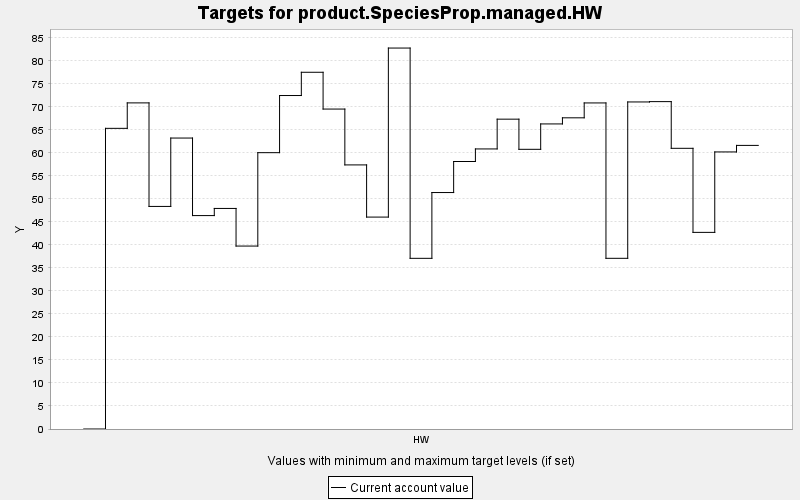

The data file committed next to this chart (first rows):
TARGET, PERIOD, YEAR, PERIODWIDTH, MINIMUM, MAXIMUM, MINWEIGHT, MAXWEIGHT, CURRENT, SUMMARY
product.SpeciesProp.managed.HW, 0, 0, 10.0, 0.0, 10000, 1.0, 1.0, 0.0, 0.0
product.SpeciesProp.managed.HW, 1, 10, 10.0, 0.0, 10000, 1.0, 1.0, 65.32, 0.0
product.SpeciesProp.managed.HW, 2, 20, 10.0, 0.0, 10000, 1.0, 1.0, 70.85, 0.0
product.SpeciesProp.managed.HW, 3, 30, 10.0, 0.0, 10000, 1.0, 1.0, 48.36, 0.0
product.SpeciesProp.managed.HW, 4, 40, 10.0, 0.0, 10000, 1.0, 1.0, 63.21, 0.0
product.SpeciesProp.managed.HW, 5, 50, 10.0, 0.0, 10000, 1.0, 1.0, 46.37, 0.0
product.SpeciesProp.managed.HW, 6, 60, 10.0, 0.0, 10000, 1.0, 1.0, 47.92, 0.0
product.SpeciesProp.managed.HW, 7, 70, 10.0, 0.0, 10000, 1.0, 1.0, 39.75, 0.0
product.SpeciesProp.managed.HW, 8, 80, 10.0, 0.0, 10000, 1.0, 1.0, 60.04, 0.0
product.SpeciesProp.managed.HW, 9, 90, 10.0, 0.0, 10000, 1.0, 1.0, 72.45, 0.0
product.SpeciesProp.managed.HW, 10, 100, 10.0, 0.0, 10000, 1.0, 1.0, 77.5, 0.0
product.SpeciesProp.managed.HW, 11, 110, 10.0, 0.0, 10000, 1.0, 1.0, 69.51, 0.0
product.SpeciesProp.managed.HW, 12, 120, 10.0, 0.0, 10000, 1.0, 1.0, 57.38, 0.0
product.SpeciesProp.managed.HW, 13, 130, 10.0, 0.0, 10000, 1.0, 1.0, 46.04, 0.0
product.SpeciesProp.managed.HW, 14, 140, 10.0, 0.0, 10000, 1.0, 1.0, 82.77, 0.0
product.SpeciesProp.managed.HW, 15, 150, 10.0, 0.0, 10000, 1.0, 1.0, 37.08, 0.0
product.SpeciesProp.managed.HW, 16, 160, 10.0, 0.0, 10000, 1.0, 1.0, 51.37, 0.0
product.SpeciesProp.managed.HW, 17, 170, 10.0, 0.0, 10000, 1.0, 1.0, 58.12, 0.0
product.SpeciesProp.managed.HW, 18, 180, 10.0, 0.0, 10000, 1.0, 1.0, 60.85, 0.0
product.SpeciesProp.managed.HW, 19, 190, 10.0, 0.0, 10000, 1.0, 1.0, 67.32, 0.0
product.SpeciesProp.managed.HW, 20, 200, 10.0, 0.0, 10000, 1.0, 1.0, 60.76, 0.0
product.SpeciesProp.managed.HW, 21, 210, 10.0, 0.0, 10000, 1.0, 1.0, 66.28, 0.0
product.SpeciesProp.managed.HW, 22, 220, 10.0, 0.0, 10000, 1.0, 1.0, 67.61, 0.0
product.SpeciesProp.managed.HW, 23, 230, 10.0, 0.0, 10000, 1.0, 1.0, 70.84, 0.0
product.SpeciesProp.managed.HW, 24, 240, 10.0, 0.0, 10000, 1.0, 1.0, 37.08, 0.0
product.SpeciesProp.managed.HW, 25, 250, 10.0, 0.0, 10000, 1.0, 1.0, 71.06, 0.0
product.SpeciesProp.managed.HW, 26, 260, 10.0, 0.0, 10000, 1.0, 1.0, 71.13, 0.0
product.SpeciesProp.managed.HW, 27, 270, 10.0, 0.0, 10000, 1.0, 1.0, 60.98, 0.0
product.SpeciesProp.managed.HW, 28, 280, 10.0, 0.0, 10000, 1.0, 1.0, 42.72, 0.0
product.SpeciesProp.managed.HW, 29, 290, 10.0, 0.0, 10000, 1.0, 1.0, 60.2, 0.0
product.SpeciesProp.managed.HW, 30, 300, 10.0, 0.0, 10000, 1.0, 1.0, 61.62, 0.0
